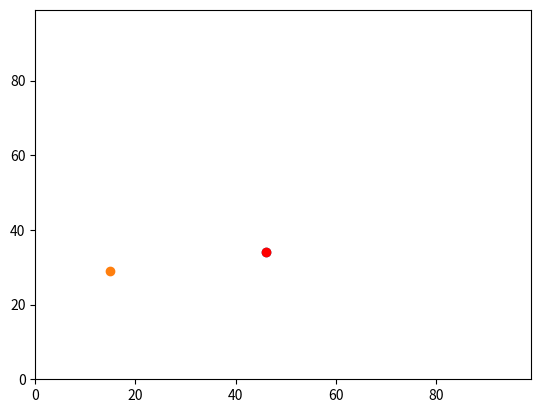

Python code for this plot:
# -*- coding: utf-8 -*-
"""
Created on Mon Sep 16 14:12:33 2019

@author: gynjkm
"""

#importing packages and creating list

import random
import math
import operator
import matplotlib.pyplot

agents = []

#Assinging starting point y, x of the first agent as agents[0][0],[0][1]

agents.append([random.randint(0,49), random.randint(0,49)])

#Building an algorithm to randomise the value of y0 one step

if random.random() < 0.5:
    agents[0][0] = agents[0][0] + 1
else:
    agents[0][0] = agents[0][0] - 1
    
#Building an algorithm to randomise the value of x0 one step

if random.random() < 0.5:
    agents[0][1] = agents[0][1] + 1
else:
    agents[0][1] = agents[0][1] - 1
    
#And a few more steps...

if random.random() < 0.5:
    agents[0][0] = agents[0][0] + 1
else:
    agents[0][0] = agents[0][0] - 1

if random.random() < 0.5:
    agents[0][1] = agents[0][1] + 1
else:
    agents[0][1] = agents[0][1] - 1

if random.random() < 0.5:
    agents[0][0] = agents[0][0] + 1
else:
    agents[0][0] = agents[0][0] - 1

if random.random() < 0.5:
    agents[0][1] = agents[0][1] + 1
else:
    agents[0][1] = agents[0][1] - 1
    
if random.random() < 0.5:
    agents[0][0] = agents[0][0] + 1
else:
    agents[0][0] = agents[0][0] - 1

if random.random() < 0.5:
    agents[0][1] = agents[0][1] + 1
else:
    agents[0][1] = agents[0][1] - 1

#Assinging starting point y, x of the second agent as agents[1][0],[1][1]

agents.append([random.randint(0,49),random.randint(0,49)])


if random.random() < 0.5:
    agents[1][0] = agents[1][0] + 1
else:
    agents[1][0] = agents[1][0] - 1

if random.random() < 0.5:
    agents[1][1] = agents[1][1] + 1
else:
    agents[1][1] = agents[1][1] - 1
    
if random.random() < 0.5:
    agents[1][0] = agents[1][0] + 1
else:
    agents[1][0] = agents[1][0] - 1

if random.random() < 0.5:
    agents[1][1] = agents[1][1] + 1
else:
    agents[1][1] = agents[1][1] - 1

if random.random() < 0.5:
    agents[1][0] = agents[1][0] + 1
else:
    agents[1][0] = agents[1][0] - 1

if random.random() < 0.5:
    agents[1][1] = agents[1][1] + 1
else:
    agents[1][1] = agents[1][1] - 1
    
if random.random() < 0.5:
    agents[1][0] = agents[1][0] + 1
else:
    agents[1][0] = agents[1][0] - 1

if random.random() < 0.5:
    agents[1][1] = agents[1][1] + 1
else:
    agents[1][1] = agents[1][1] - 1

#Working out the distance between x0,y0 and x1,y1

distance = math.sqrt( ((agents[1][1] - agents[0][1])**2) + ((agents[1][0]-agents[0][0])**2))

print ("The distance between our two points is", distance, "units")

print ("The coordinates of our agents (y, x) are", agents)

#Calculating the most easterly (eastmost?) and northerly agents

print ("The most northerly agent is at", max(agents))

print("The most easterly agent is at", max(agents, key=operator.itemgetter(1)))

#Showing our agents on a plot and colouring the most easterly point red

matplotlib.pyplot.ylim(0, 99)
matplotlib.pyplot.xlim(0, 99)
matplotlib.pyplot.scatter(agents[0][1],agents[0][0])
matplotlib.pyplot.scatter(agents[1][1],agents[1][0])
east_point= tuple(max(agents, key=operator.itemgetter(1)))
matplotlib.pyplot.scatter(east_point[1], east_point[0], color = 'red')
matplotlib.pyplot.show()

